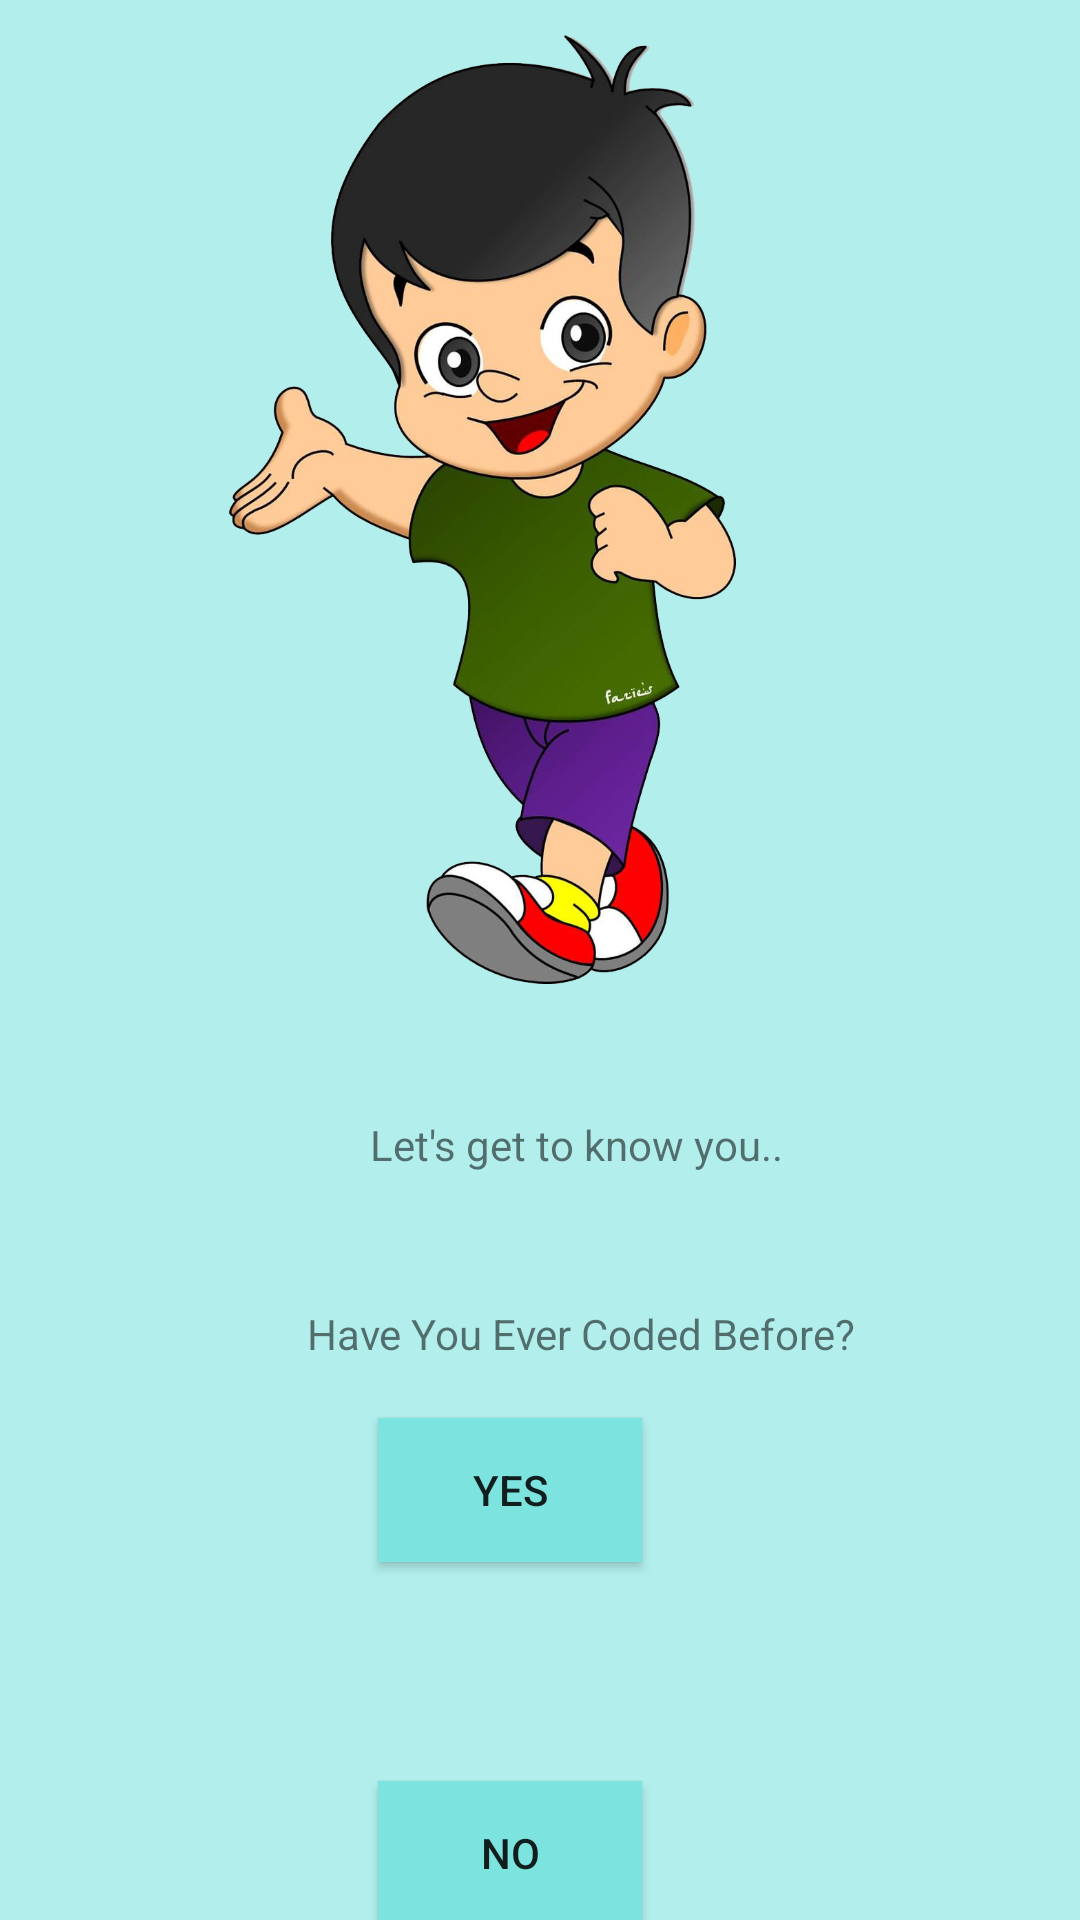

Here is an Android app screen rendered from its layout file. Give the layout XML and the strings, colors and styles it references.
<!-- AndroidManifest.xml: application theme AppTheme -->
<!-- res/layout/activity_coded_before.xml -->
<?xml version="1.0" encoding="utf-8"?>
<android.support.constraint.ConstraintLayout xmlns:android="http://schemas.android.com/apk/res/android"
    xmlns:app="http://schemas.android.com/apk/res-auto"
    xmlns:tools="http://schemas.android.com/tools"
    android:layout_width="match_parent"
    android:layout_height="match_parent"
    android:background="#b1eeec"
    >

    <ImageView
        android:id="@+id/imageView2"
        android:layout_width="wrap_content"
        android:layout_height="318dp"
        android:layout_marginTop="10dp"
        android:layout_marginEnd="39dp"
        android:layout_marginRight="39dp"
        android:src="@drawable/boy"
        app:layout_constraintEnd_toEndOf="parent"
        app:layout_constraintStart_toStartOf="parent"
        app:layout_constraintTop_toTopOf="parent" />

    <TextView
        android:id="@+id/textView2"
        android:layout_width="wrap_content"
        android:layout_height="wrap_content"
        android:layout_marginStart="192dp"
        android:layout_marginLeft="192dp"
        android:layout_marginTop="44dp"
        android:layout_marginEnd="160dp"
        android:layout_marginRight="160dp"
        android:text="Let's get to know you.."
        app:layout_constraintEnd_toEndOf="parent"
        app:layout_constraintHorizontal_bias="0.53"
        app:layout_constraintStart_toStartOf="parent"
        app:layout_constraintTop_toBottomOf="@+id/imageView2" />

    <TextView
        android:id="@+id/textView4"
        android:layout_width="wrap_content"
        android:layout_height="wrap_content"
        android:layout_marginStart="192dp"
        android:layout_marginLeft="192dp"
        android:layout_marginTop="44dp"
        android:layout_marginEnd="160dp"
        android:layout_marginRight="160dp"
        android:text="Have You Ever Coded Before?"
        app:layout_constraintEnd_toEndOf="parent"
        app:layout_constraintHorizontal_bias="0.515"
        app:layout_constraintStart_toStartOf="parent"
        app:layout_constraintTop_toBottomOf="@+id/textView2" />

    <Button
        android:id="@+id/button4"
        android:layout_width="wrap_content"
        android:layout_height="wrap_content"
        android:layout_marginStart="177dp"
        android:layout_marginLeft="177dp"
        android:layout_marginTop="70dp"
        android:layout_marginEnd="146dp"
        android:layout_marginRight="146dp"
        android:layout_marginBottom="58dp"
        android:background="#7de3df"
        android:text="YES"
        app:layout_constraintBottom_toTopOf="@+id/button5"
        app:layout_constraintEnd_toEndOf="parent"
        app:layout_constraintHorizontal_bias="1.0"
        app:layout_constraintStart_toStartOf="parent"
        app:layout_constraintTop_toBottomOf="@+id/textView4" />

    <Button
        android:id="@+id/button5"
        android:layout_width="wrap_content"
        android:layout_height="wrap_content"
        android:layout_marginStart="177dp"
        android:layout_marginLeft="177dp"
        android:layout_marginTop="15dp"
        android:layout_marginEnd="146dp"
        android:layout_marginRight="146dp"
        android:layout_marginBottom="50dp"
        android:background="#7de3df"
        android:text="NO"
        app:layout_constraintBottom_toBottomOf="parent"
        app:layout_constraintEnd_toEndOf="parent"
        app:layout_constraintHorizontal_bias="1.0"
        app:layout_constraintStart_toStartOf="parent"
        app:layout_constraintTop_toBottomOf="@+id/button4"
        app:layout_constraintVertical_bias="0.642" />

</android.support.constraint.ConstraintLayout>
<!-- resources referenced by this layout -->
<resources>
  <!-- drawable boy: png bitmap (drawable, 455813 bytes) -->
  <style name="AppTheme" parent="Theme.AppCompat.Light.NoActionBar">
          
          <item name="colorPrimary">@color/colorPrimary</item>
          <item name="colorPrimaryDark">@color/colorPrimaryDark</item>
          <item name="colorAccent">@color/colorAccent</item>
          <item name="overlapAnchor">false</item>
          <item name="android:dropDownVerticalOffset">-4dp</item>
      </style>
  <color name="colorPrimary">#C2DFE3</color>
  <color name="colorPrimaryDark">#1D263B</color>
  <color name="colorAccent">#A0EADE</color>
</resources>
